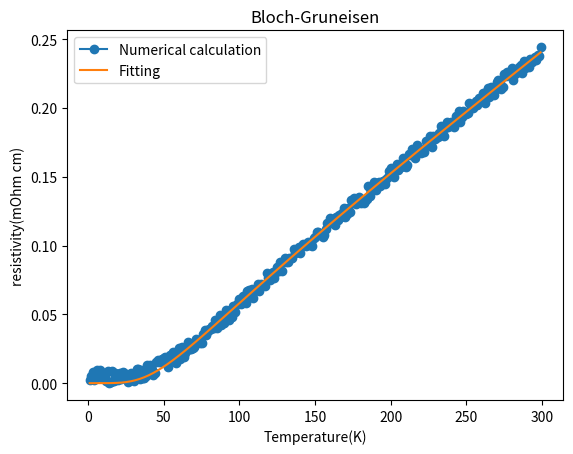

Python code for this plot:
#フォノンによる電気抵抗の計算

##フィッティングに使うもの
from scipy.optimize import curve_fit
from scipy import optimize
from scipy import integrate
import numpy as np

## 図示のために使うもの
import matplotlib.pyplot as plt

#温度の配列
list_linear_x = range(1,300,1)

array_x = np.array(list_linear_x)

def Bloch(x):
    return (x**5)/((np.exp(x)-1)*(1-np.exp(-1*x)))

#Bloch-Gruneisen関数の配列
list_y=[]
for num in array_x:
    p=integrate.quad(Bloch,0,300/num)
    list_y.append(((num/300)**5)*p[0] +np.random.rand()/100)

array_y=np.array(list_y)

#ここから最小自乗によるフィッティング
def Bloch_fit(parameter,xs,ys):
    a=parameter[0]
    b=parameter[1]
    
    fxs=[(b*(x/a)**5)*integrate.quad(Bloch,0,a/x)[0] for x in xs]
    residual=ys-fxs  
    return residual

#フィッティングの初期値
parameter0=[300,1]
result=optimize.leastsq(Bloch_fit,parameter0,args=(array_x,array_y))
print(result)
a_fit=result[0][0]
b_fit=result[0][1]

#フィッティングパラメータを使用した関数の配列
list_y_fit=[]
for num in array_x:
    p=integrate.quad(Bloch,0,a_fit/num)
    list_y_fit.append((b_fit*(num/a_fit)**5)*p[0] )

array_y_fit=np.array(list_y_fit)

#フィッティング結果のプロット
plt.plot(array_x, array_y, marker="o",label="Numerical calculation")
plt.plot(array_x, array_y_fit, marker="",label="Fitting")
plt.title("Bloch-Gruneisen")
plt.xlabel('Temperature(K)')
plt.ylabel('resistivity(mOhm cm)')
plt.legend()
plt.savefig('Bloch-Gruneisen')
plt.show()
